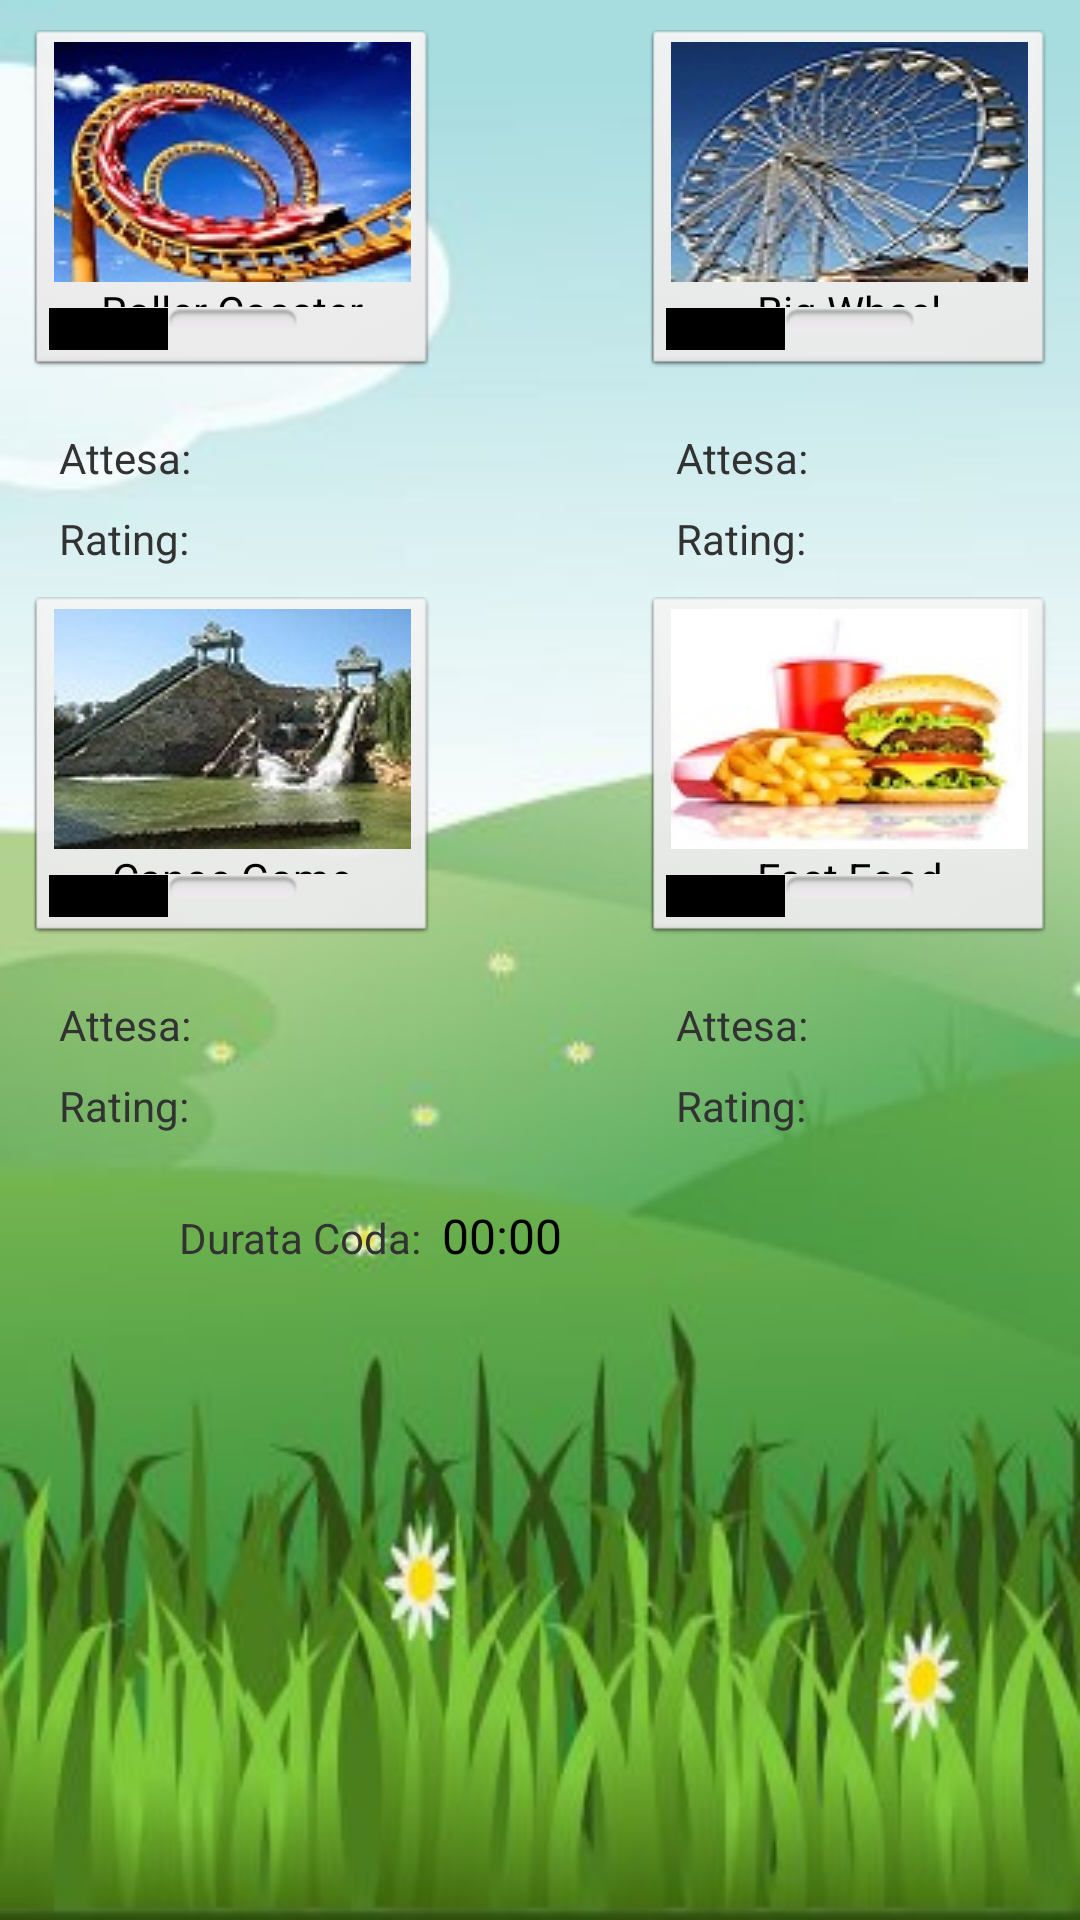

Write the Android layout XML for this screen, with the resource values it uses.
<!-- AndroidManifest.xml: application theme AppTheme -->
<!-- res/layout/fragment_main.xml -->
<RelativeLayout xmlns:android="http://schemas.android.com/apk/res/android"
    xmlns:tools="http://schemas.android.com/tools"
    android:id="@+id/mainLinearLayout"
    android:layout_width="match_parent"
    android:layout_height="match_parent"
    android:orientation="vertical"
    android:paddingBottom="@dimen/activity_vertical_margin"
    android:paddingLeft="@dimen/activity_horizontal_margin"
    android:paddingRight="@dimen/activity_horizontal_margin"
    android:paddingTop="@dimen/activity_vertical_margin"
    tools:context="com.example.duratacode.MainActivity$PlaceholderFragment" >

   

        <ToggleButton
            android:id="@+id/toggleButton0"
            android:layout_width="wrap_content"
            android:layout_height="wrap_content"
            android:layout_margin="10dp"
            android:layout_alignParentLeft="true"
            android:layout_alignParentTop="true"
            
            android:drawableTop="@drawable/roller_coaster"
            android:width="135dp"
            android:height="115dp"
            android:onClick="queueDuration"
            android:textOff="@string/game_1"
            android:textOn="@string/game_1"
            android:longClickable="true" />
        
        
        <TextView
       	     android:id="@+id/textView2"
       	     android:layout_width="wrap_content"
       	     android:layout_height="wrap_content"
       	     android:layout_marginTop="8dp"       	     
       	     android:layout_marginLeft="10dp"
       	     android:layout_alignLeft="@+id/toggleButton0"
       	     android:layout_below="@+id/toggleButton0"
       	     android:text="Attesa:  " />
        
        <TextView
       	     android:id="@+id/textView3"
       	     android:layout_width="wrap_content"
       	     android:layout_height="wrap_content"
       	     android:layout_alignLeft="@+id/toggleButton0"
       	     android:layout_marginTop="8dp"
       	     android:layout_marginLeft="10dp"
       	     android:layout_below="@+id/textView2"
       	     android:text="Rating:  " />

        <ToggleButton
            android:id="@+id/toggleButton1"
            android:layout_width="wrap_content"
            android:layout_height="wrap_content"
            android:layout_margin="10dp"
            android:width="135dp"
            android:height="115dp"            
            android:layout_alignParentRight="true"
			android:layout_alignParentTop="true"           
            android:drawableTop="@drawable/big_wheel"
            android:onClick="queueDuration"
            android:textOff="@string/game_2"
            android:textOn="@string/game_2"
            android:longClickable="true" />
        
        
        <TextView
       	     android:id="@+id/textView6"
       	     android:layout_width="wrap_content"
       	     android:layout_height="wrap_content"
       	     android:layout_marginTop="8dp"
       	     android:layout_marginLeft="10dp"
       	     android:layout_alignLeft="@+id/toggleButton1"
       	     android:layout_below="@+id/toggleButton1"
       	     android:text="Attesa:  " />
        
        <TextView
       	     android:id="@+id/textView7"
       	     android:layout_width="wrap_content"
       	     android:layout_height="wrap_content"
       	     android:layout_alignLeft="@+id/toggleButton1"
       	     android:layout_marginLeft="10dp"
       	     android:layout_marginTop="8dp"
       	     android:layout_below="@+id/textView6"
       	     android:text="Rating:  " />
   
  
        <ToggleButton
            android:id="@+id/toggleButton2"
            android:layout_width="wrap_content"
            android:layout_height="wrap_content"
            android:layout_margin="10dp"                      
            android:layout_alignParentLeft="true"
            android:layout_below="@+id/textView3"
            android:width="135dp"
            android:height="115dp"			            
            android:onClick="queueDuration"
            android:drawableTop="@drawable/colorado_boat"
            android:textOff="@string/game_3"
            android:textOn="@string/game_3"
            android:longClickable="true" />
        
        
        <TextView
       	     android:id="@+id/textView4"
       	     android:layout_width="wrap_content"
       	     android:layout_height="wrap_content"
       	     android:layout_marginTop="8dp"       	     
       	     android:layout_marginLeft="10dp"
       	     android:layout_alignLeft="@+id/toggleButton2"
       	     android:layout_below="@+id/toggleButton2"
       	     android:text="Attesa:  " />
        
        <TextView
       	     android:id="@+id/textView5"
       	     android:layout_width="wrap_content"
       	     android:layout_height="wrap_content"
       	     android:layout_alignLeft="@+id/toggleButton2"
       	     android:layout_marginLeft="10dp"
       	     android:layout_marginTop="8dp"
       	     android:layout_below="@+id/textView4"
       	     android:text="Rating:  " />

        <ToggleButton
            android:id="@+id/toggleButton3"
            android:layout_width="wrap_content"
            android:layout_height="wrap_content"
            android:layout_margin="10dp"
            android:layout_alignParentRight="true"
            android:drawableTop="@drawable/fast"
            android:layout_below="@+id/textView7"
            android:width="135dp"
            android:height="115dp"    
                  
            android:onClick="queueDuration"
            android:textOff="@string/game_4"
            android:textOn="@string/game_4"
            android:longClickable="true" />
        
        
  		 <TextView
       	     android:id="@+id/textView8"
       	     android:layout_width="wrap_content"
       	     android:layout_height="wrap_content"
       	     android:layout_marginTop="8dp"
       	     android:layout_marginLeft="10dp"
       	     android:layout_alignLeft="@+id/toggleButton3"
       	     android:layout_below="@+id/toggleButton3"
       	     android:text="Attesa:  " />
        
        <TextView
       	     android:id="@+id/textView9"
       	     android:layout_width="wrap_content"
       	     android:layout_height="wrap_content"
       	     android:layout_alignLeft="@+id/toggleButton3"
       	     android:layout_marginLeft="10dp"
       	     android:layout_marginTop="8dp"
       	     android:layout_below="@+id/textView8"
       	     android:text="Rating:  " />
       
   
       	 <TextView
       	     android:id="@+id/textView1"
       	     android:layout_width="wrap_content"
       	     android:layout_height="wrap_content"       	     
       	     android:layout_alignLeft="@+id/toggleButton2"
       	     android:layout_below="@+id/textView5"
       	     android:layout_marginTop="25dp"
       	     android:layout_marginLeft="50dp"
       	     android:text="Durata Coda:  " />

       	 <Chronometer
       	     android:id="@+id/chronometer1"
       	     android:layout_width="fill_parent"
       	     android:layout_height="wrap_content"
       	     android:layout_marginRight="10dp"      	     
       	     android:layout_alignBaseline="@+id/textView1"
       	     android:layout_toRightOf="@+id/textView1"
       	     android:layout_below="@+id/textView9"
       	      />
       
</RelativeLayout>
<!-- resources referenced by this layout -->
<resources>
  <!-- drawable big_wheel: jpg bitmap (drawable, 8049 bytes) -->
  <!-- drawable colorado_boat: jpg bitmap (drawable, 31235 bytes) -->
  <!-- drawable fast: jpg bitmap (drawable, 5619 bytes) -->
  <!-- drawable roller_coaster: jpg bitmap (drawable, 8356 bytes) -->
  <string name="game_1">Roller Coaster</string>
  <string name="game_2">Big Wheel</string>
  <string name="game_3">Canoe Game</string>
  <string name="game_4">Fast Food</string>
  <style name="AppTheme" parent="AppBaseTheme">
          
           <item name="android:windowBackground">@drawable/app_background</item>
      </style>
  <style name="AppBaseTheme" parent="android:Theme.Light">
          
      </style>
  <!-- drawable app_background (drawable) -->
  <?xml version="1.0" encoding="utf-8"?>
      <bitmap xmlns:android="http://schemas.android.com/apk/res/android"
          android:src="@drawable/bg"
          android:scaleType="fitXY" />
  <!-- drawable bg: jpg bitmap (drawable, 16617 bytes) -->
</resources>
